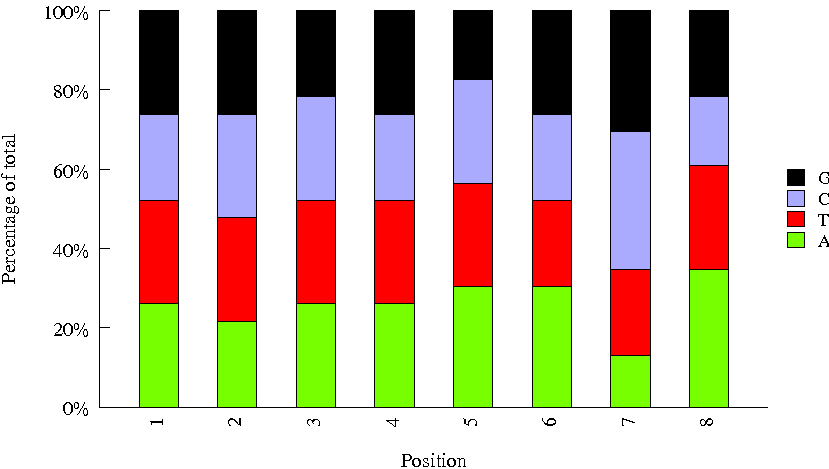

The file beside this chart, header and first rows:
Sequence, name, set
GCGAGTAA, Index_81, bioo
ATTGGCTC, Index_65, bioo
CATCAAGT, Index_3, bioo
CGAACTTA, Index_66, bioo
GTCGTAGA, Index_88, bioo
AACTCACC, Index_27, bioo
TGAAGAGA, Index_62, bioo
TGGTGGTA, Index_95, bioo
ATTGAGGA, Index_92, bioo
GACTAGTA, Index_42, bioo
TCGGTTGG, INDEX09, amar
CTACATGC, INDEX35, amar
TCTCTCCG, INDEX96, amar
CCACCTCT, INDEX64, amar
CACACGTA, INDEX84, amar
GACTGCCT, INDEX02, amar
ACTTAACC, INDEX47, amar
GTGACATG, INDEX82, amar
CGGCAGAT, INDEX21, amar
TTAGCCAG, INDEX18, amar
AGGTATTC, INDEX70, amar
TGACTAGT, INDEX51, amar
ACCAGCGC, INDEX59, amar
